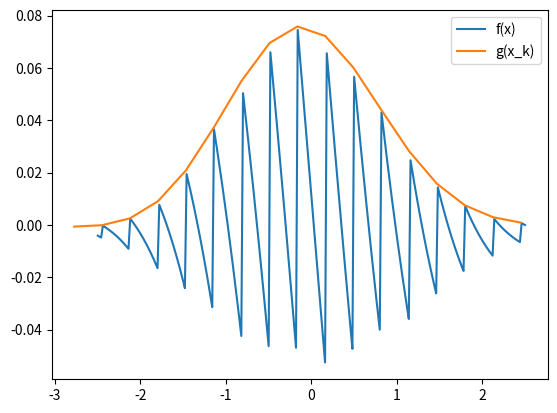

This chart was generated by the following Python code: (Note: this script raises an exception after producing the figure.)
import matplotlib.pyplot as plt
import numpy as np
import os

from scipy.stats import norm, binom

p = 0.25
q = 1-p
n = 50

xs= np.arange(-2.5, 2.51, 0.02)
ks= np.floor(n*p+xs*np.sqrt(n*p*q))
xs2 = (ks - n*p) / np.sqrt(n*p*q)

plt.plot(xs, binom.cdf(ks, n, p)- norm.cdf(xs))
plt.plot(xs2, binom.cdf(ks, n, p)- norm.cdf(xs2))
plt.legend(("f(x)", "g(x_k)"))
plt.savefig( os.path.splitext(__file__)[0] + ".pdf" )
